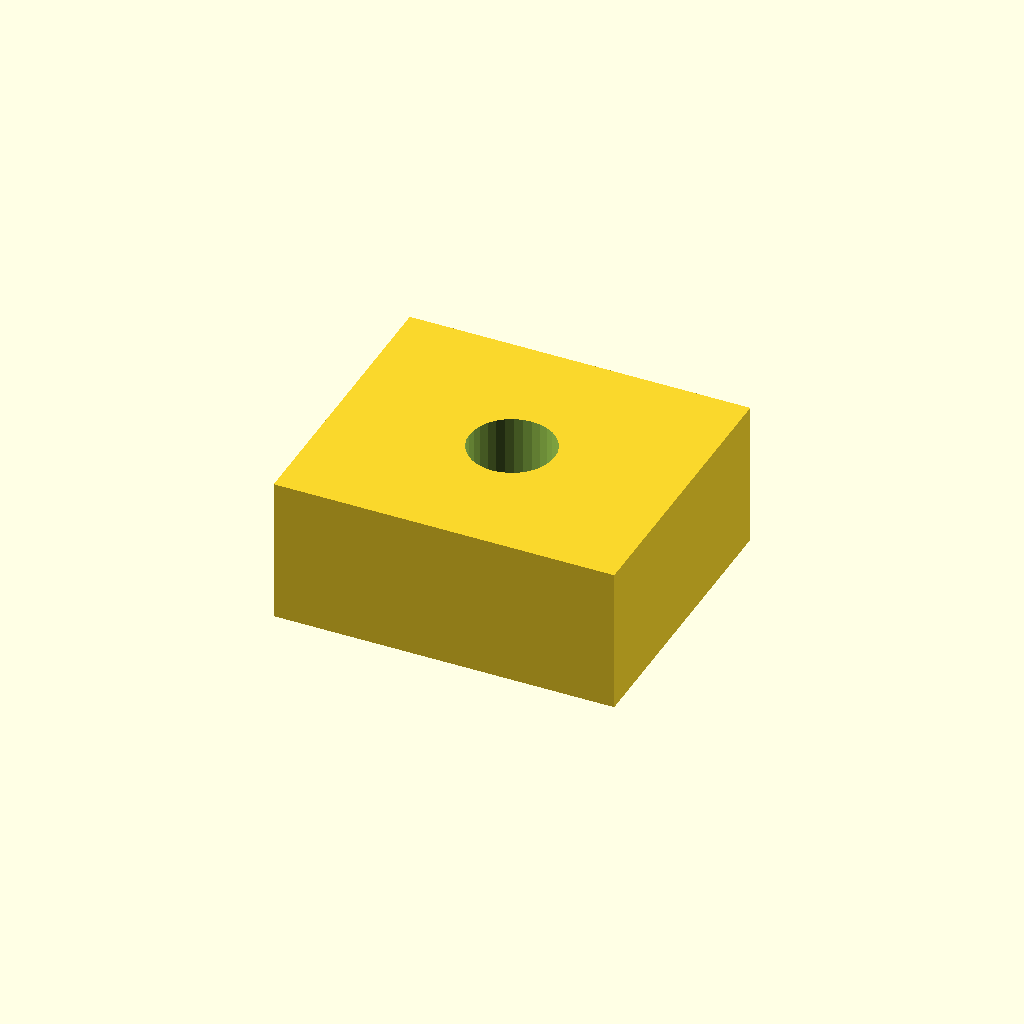
Cell 1 — every parameter at its default value.
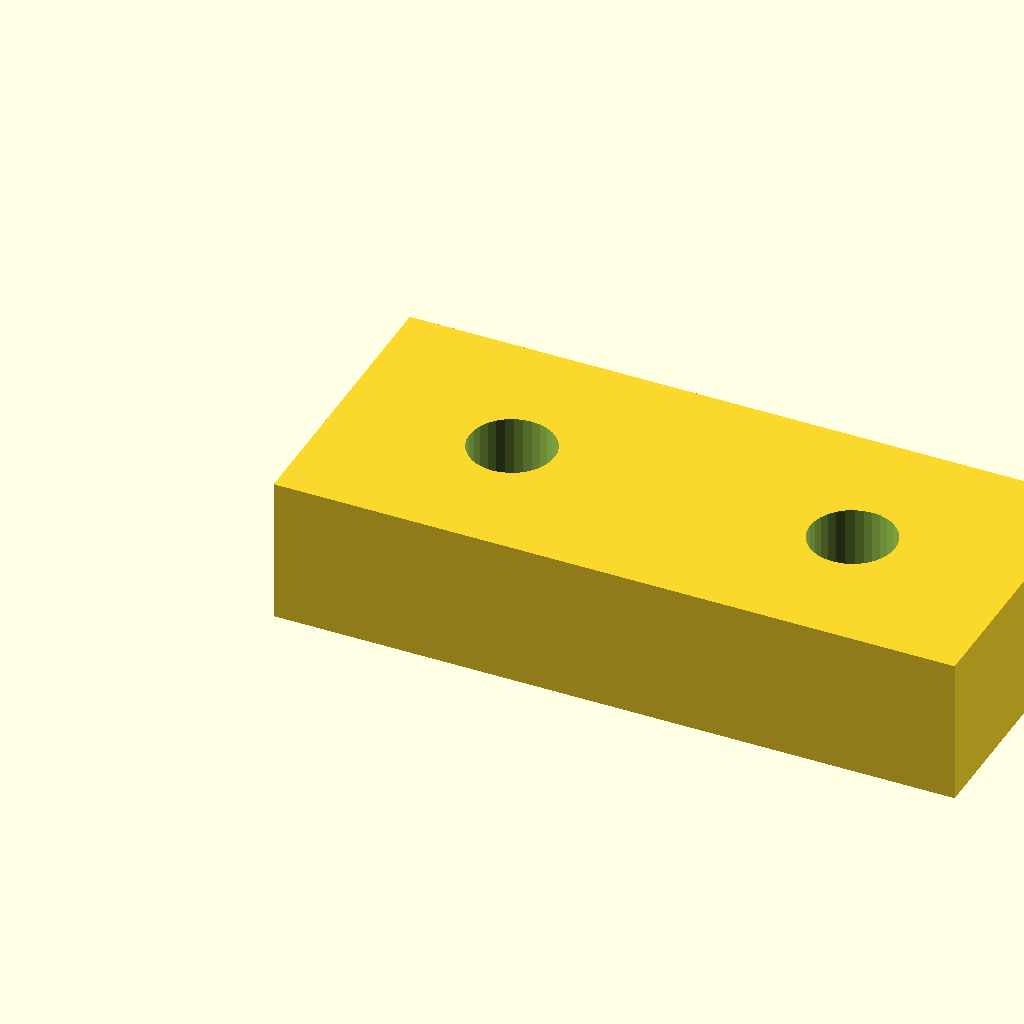
Cell 2: pad_l = 28 (everything else at default).
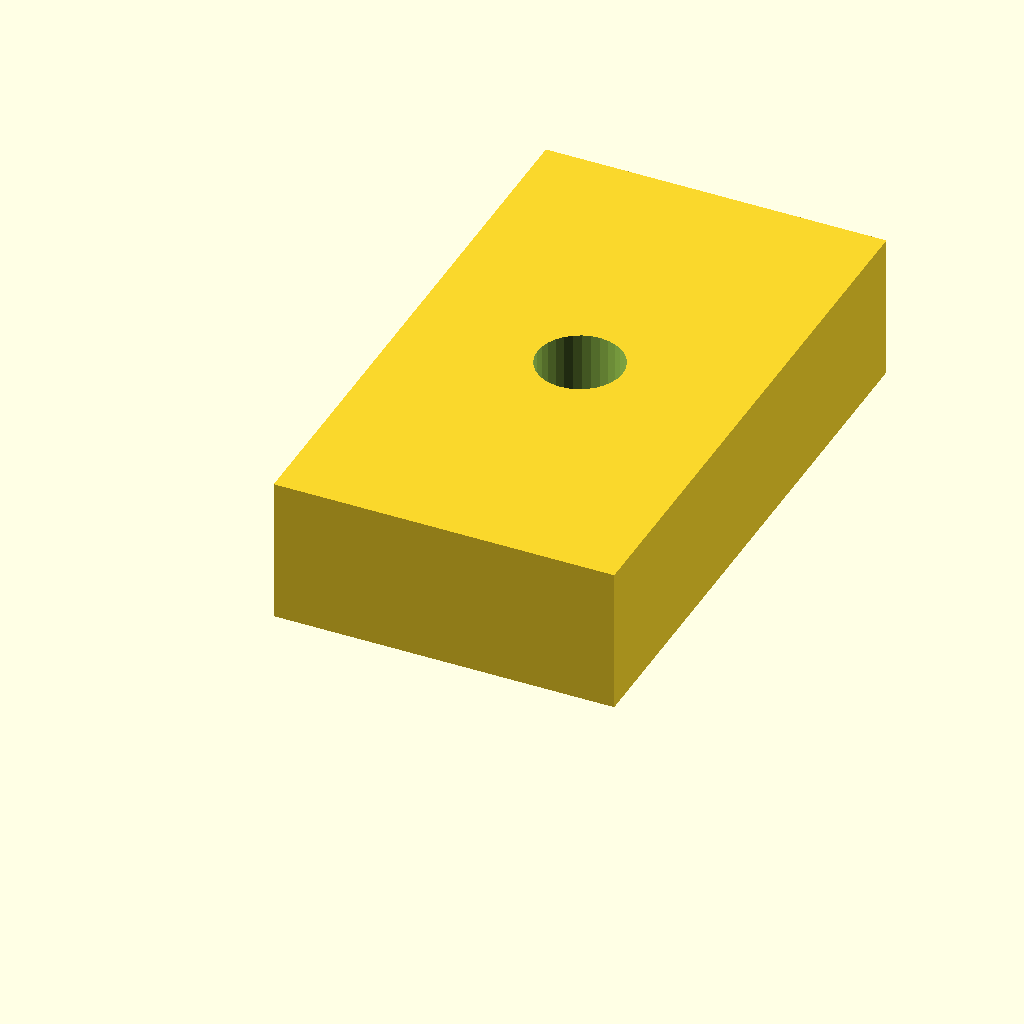
Cell 3 — pad_w set to 24, the other parameters unchanged.
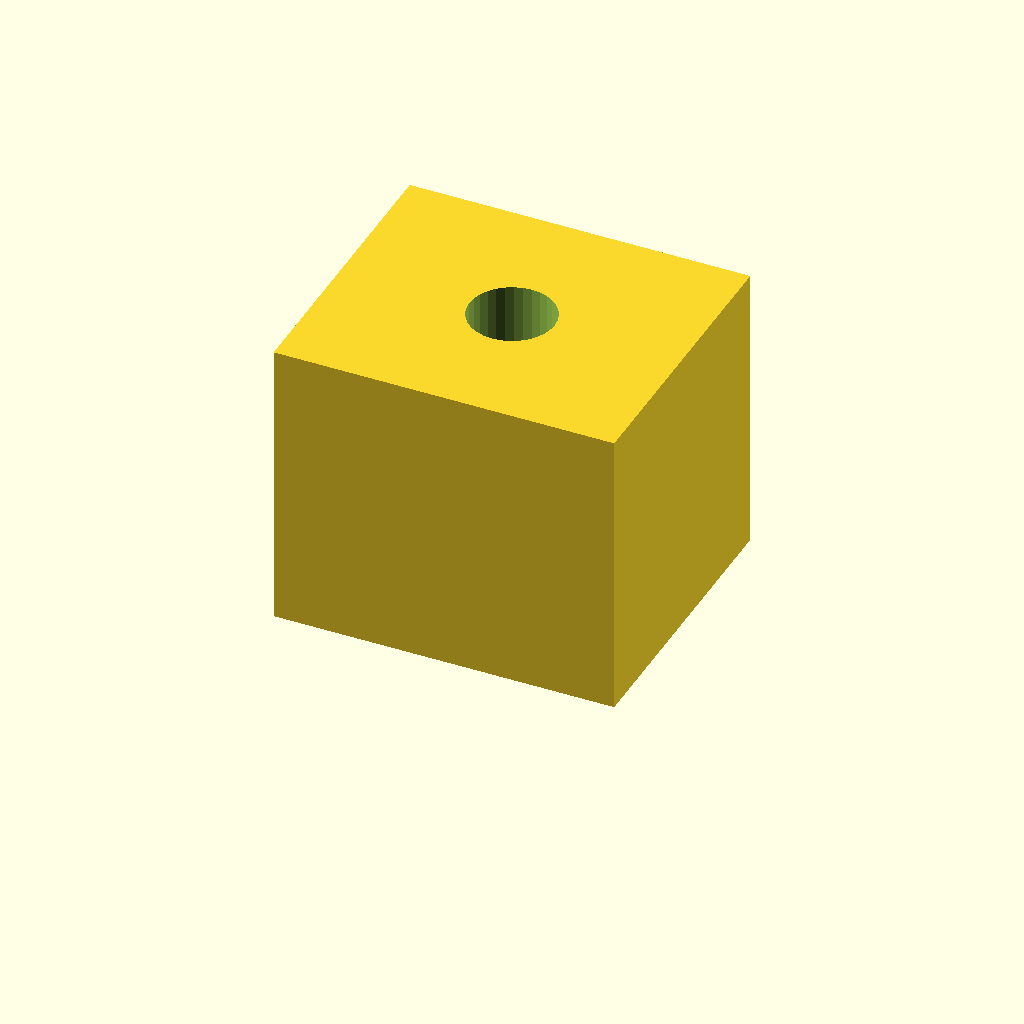
Cell 4 — pad_t set to 12, the other parameters unchanged.
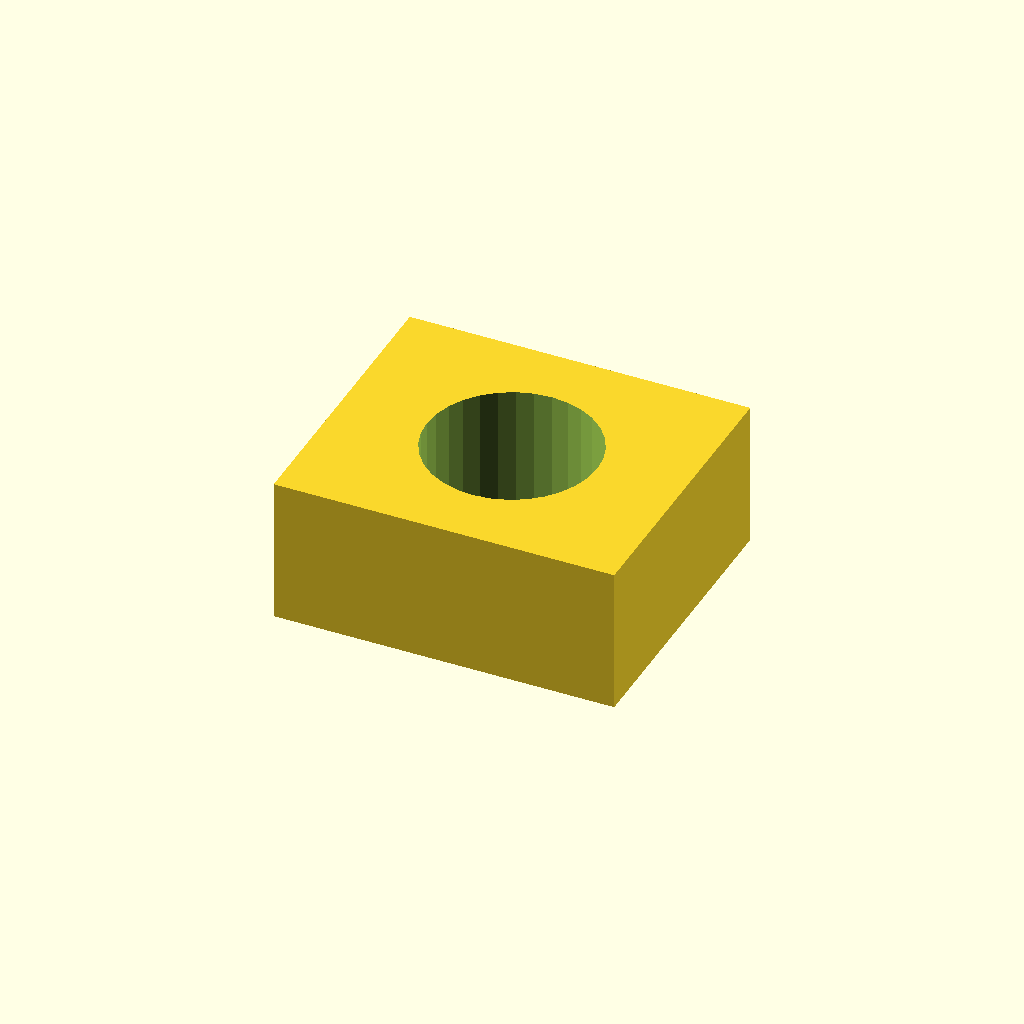
Cell 5 — hole_d set to 7, the other parameters unchanged.
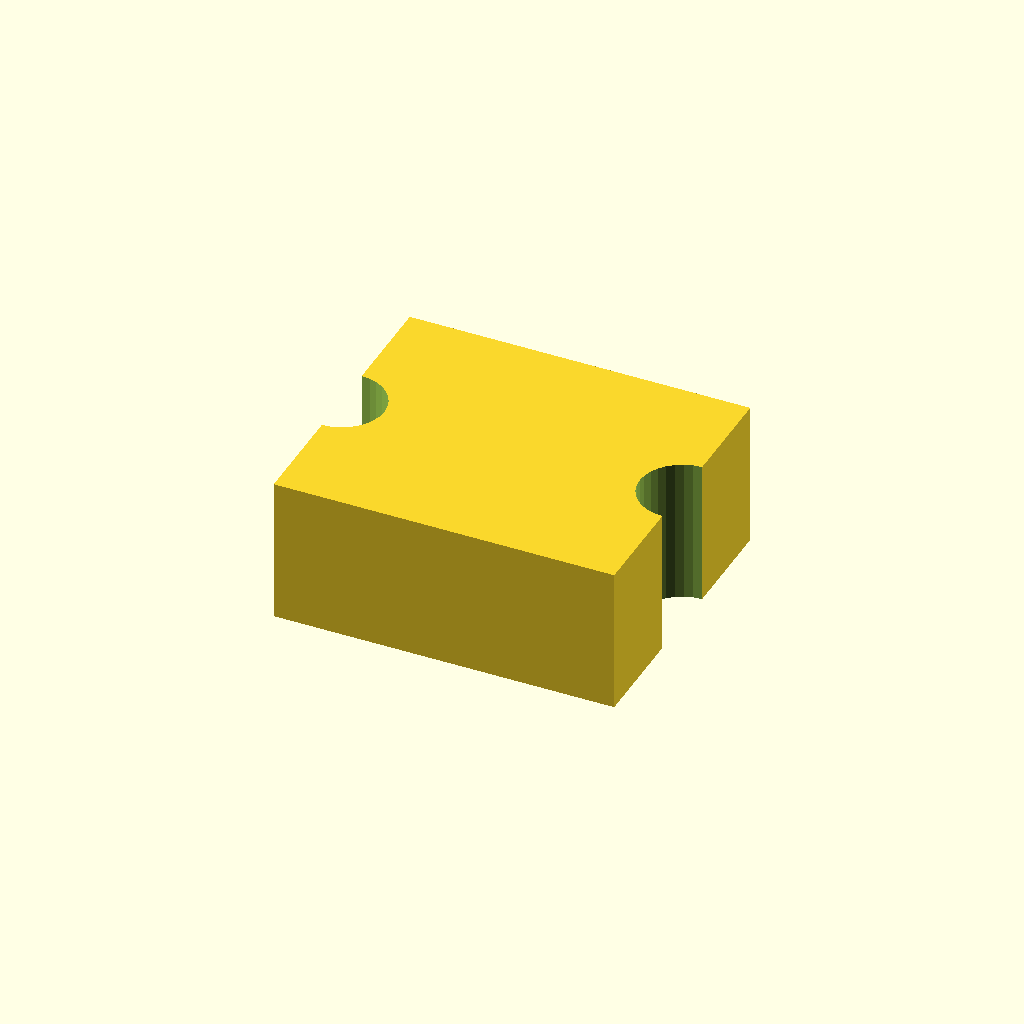
Cell 6 — hole_x set to 14, the other parameters unchanged.
One fixed orthographic camera (rotation 55°, 0°, 25°; colour scheme Cornfield) for every cell.
OpenSCAD source file optional_data/data/scale1/microfeatures/part_0061.scad:
$fn = 32;

// ----------------------------------------------------------------------
// Micro pad: two-hole pad, 5-20 mm class
// ----------------------------------------------------------------------

// --- parameters (mm) ---
pad_l = 14;               // pad length, X
pad_w = 12;               // pad width, Y
pad_t = 6;                // pad thickness, Z
hole_d = 3.5;             // hole diameter
hole_x = 7;               // X of the first hole centre
fit_tol = 0.1;            // tolerance for press fits, mm
free_tol = 0.5;           // tolerance for clearance fits, mm

difference() {
  cube([pad_l, pad_w, pad_t]);
  for (x = [hole_x, pad_l - hole_x])
    translate([x, pad_w / 2, -1])
      cylinder(h = pad_t + 2, d = hole_d);
}
Customizer parameters (derived from the source; name, type, default, range or options):
pad_l: number, default 14
pad_w: number, default 12
pad_t: number, default 6
hole_d: number, default 3.5
hole_x: number, default 7
fit_tol: number, default 0.1
free_tol: number, default 0.5
